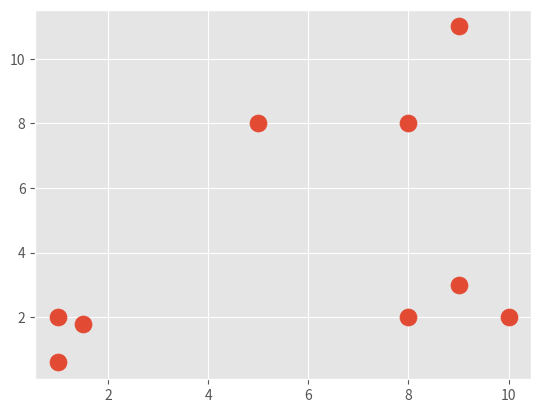

Generate this figure with matplotlib:
import matplotlib.pyplot as plt
from matplotlib import style
style.use('ggplot')
import numpy as np

X = np.array([[1,2], [1.5,1.8], [5,8], [8,8], [1, 0.6], [9,11], [8,2], [10,2], [9,3]])

# plt.scatter(X[:,0], X[:,1], s=150)
# plt.show()

colors = 10*['g', 'r', 'c', 'b', 'k']

class Mean_Shift:
    def __init__(self, radius=None, radius_norm_step=100):
        self.radius = radius
        self.radius_norm_step = radius_norm_step
    
    def fit(self, data):

        if self.radius == None:
            all_data_centroid = np.average(data, axis=0)
            all_data_norm = np.linalg.norm(all_data_centroid)
            self.radius = all_data_norm / self.radius_norm_step

        centroids = {}
        weights = [i for i in range(self.radius_norm_step)][::-1] #reversed step

        while True:
            new_centroids = []
            for i in centroids:
                in_bandwidth = []
                centroid = centroids[i]

                for featureset in data:
                    if np.linalg.norm(featureset-centroid) < self.radius:
                        in_bandwidth.append(featureset)
                new_centroid = np.average(in_bandwidth, axis=0)
                new_centroids.append(tuple(new_centroid))
            
            uniques = sorted(list(set(new_centroids)))
            prev_centroids = dict(centroids)

            centroids = {}
            for i in range(len(uniques)):
                centroids[i] = np.array(uniques[i])
            
            optimized = True

            for i in centroids:
                if not np.array_equal(centroids[i], prev_centroids[i]):
                    optimized = False
                if not optimized:
                    break
            
            if optimized:
                break
        
        self.centroids = centroids

    def predict(self, data):
        pass

clf = Mean_Shift()
clf.fit(X)

centroids = clf.centroids
plt.scatter(X[:,0], X[:,1], s=150)

for c in centroids:
    plt.scatter(centroids[c][0], centroids[c][1], color='k', marker='*', s=150)

plt.show()
        